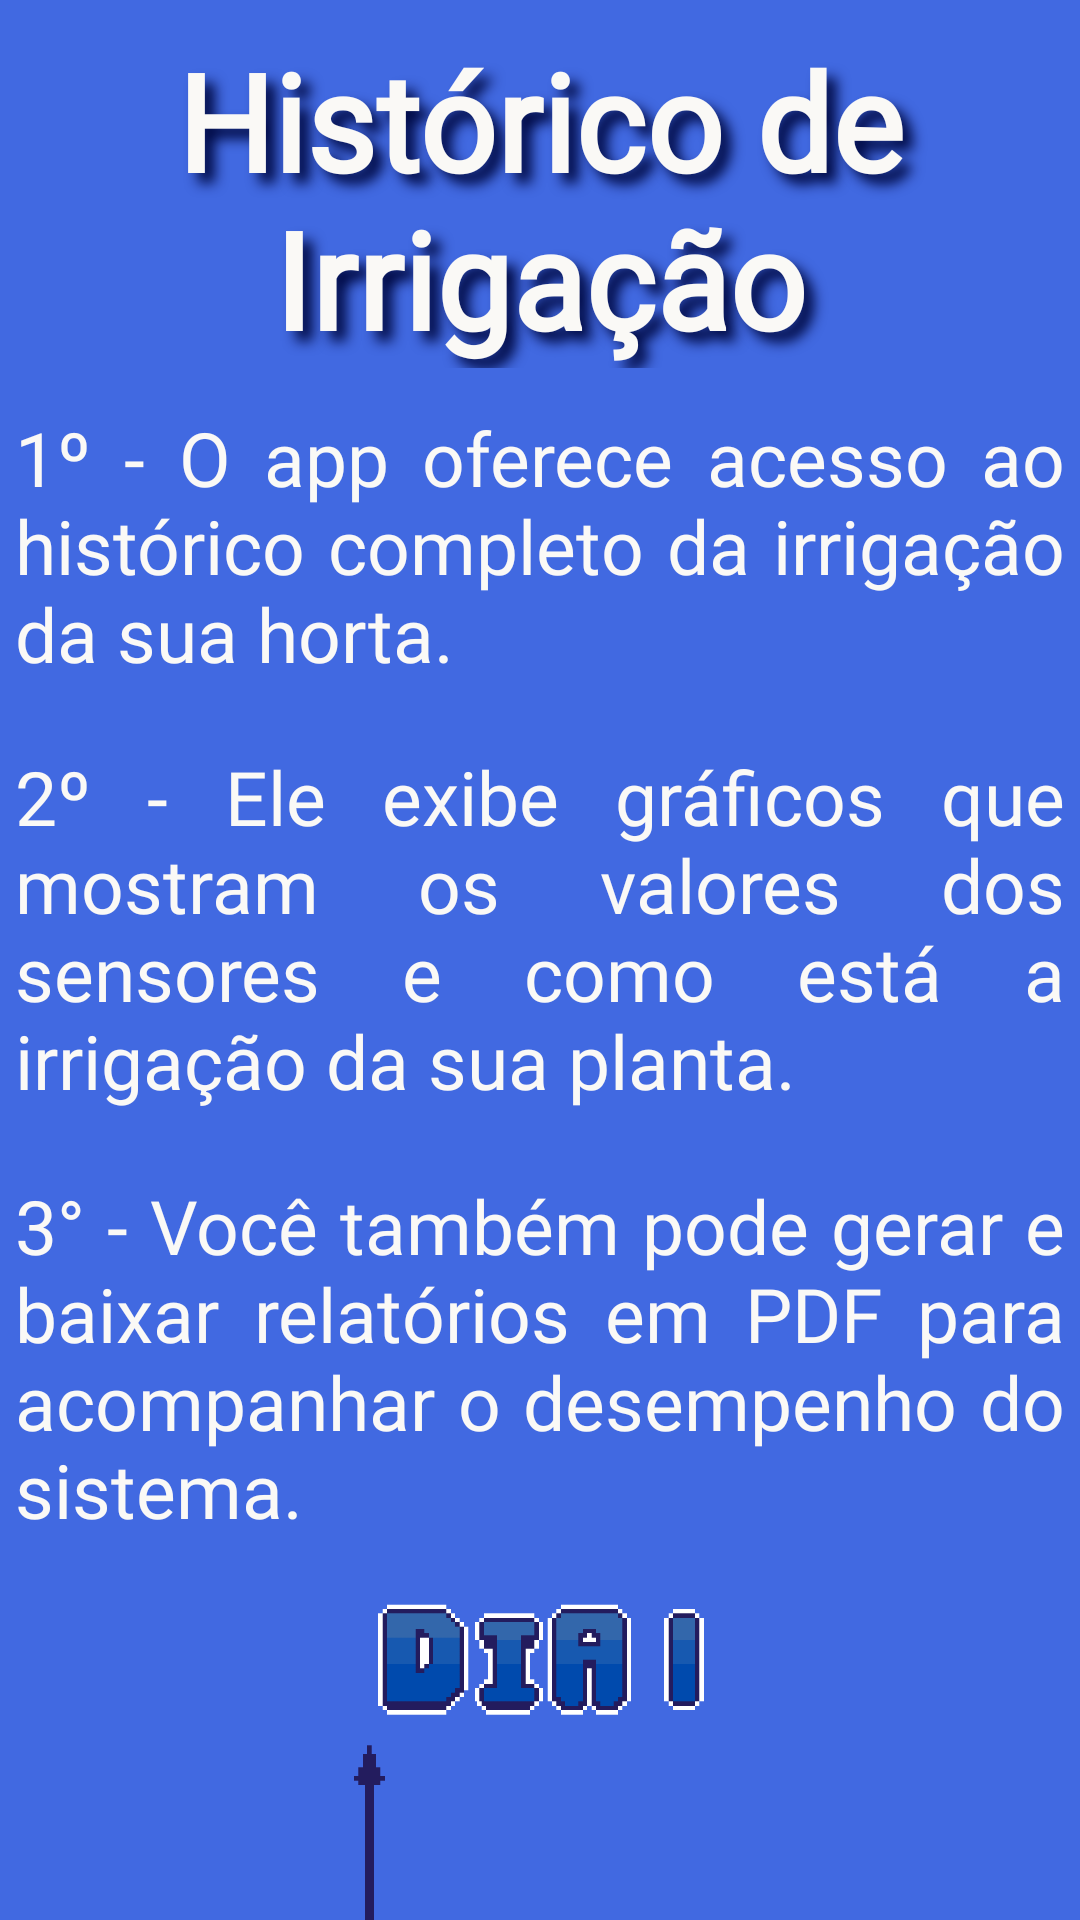

Android layout source for this screen:
<!-- AndroidManifest.xml: application theme Base.Theme.TCCPuxxaDados -->
<!-- res/layout/intro_slide_4.xml -->
<androidx.constraintlayout.widget.ConstraintLayout
    xmlns:android="http://schemas.android.com/apk/res/android"
    xmlns:app="http://schemas.android.com/apk/res-auto"
    android:layout_width="match_parent"
    android:layout_height="match_parent"
    android:background="@color/royal_blue">

    
    <TextView
        android:id="@+id/titulo_historico"
        android:layout_width="wrap_content"
        android:layout_height="wrap_content"
        android:layout_marginTop="10dp"
        android:text="@string/tela4"
        android:textSize="@dimen/text_title"
        android:textColor="@color/offwhite"
        android:textStyle="bold"
        android:fontFamily="@font/chonkypumpkin"
        android:shadowColor="@color/midnight_blue"
        android:shadowDx="10"
        android:shadowDy="10"
        android:shadowRadius="10"
        android:gravity="center"
        app:layout_constraintTop_toTopOf="parent"
        app:layout_constraintStart_toStartOf="parent"
        app:layout_constraintEnd_toEndOf="parent" />

    
    <ImageView
        android:id="@+id/imagem_grafico"
        android:layout_width="1000dp"
        android:layout_height="220dp"
        android:src="@drawable/grafico"
        android:adjustViewBounds="true"
        android:scaleType="fitCenter"
        app:layout_constraintTop_toBottomOf="@id/txt3"
        app:layout_constraintStart_toStartOf="parent"
        app:layout_constraintEnd_toEndOf="parent" />

    
    <View
        android:id="@+id/txt1"
        android:layout_width="380dp"
        android:layout_height="105dp"
        android:layout_marginTop="8dp"
        android:background="@drawable/container_title"
        app:layout_constraintTop_toBottomOf="@id/titulo_historico"
        app:layout_constraintStart_toStartOf="parent"
        app:layout_constraintEnd_toEndOf="parent" />

    
    <TextView
        android:id="@+id/text_instrucoes_1"
        android:layout_width="350dp"
        android:layout_height="wrap_content"
        android:layout_marginTop="5dp"
        android:text="@string/Tela4.1"
        android:textSize="@dimen/text_size_normal"
        android:textColor="@color/offwhite"
        android:justificationMode="inter_word"
        android:fontFamily="@font/librebaskerville"
        app:layout_constraintTop_toTopOf="@id/txt1"
        app:layout_constraintStart_toStartOf="parent"
        app:layout_constraintEnd_toEndOf="parent" />

    
    <View
        android:id="@+id/txt2"
        android:layout_width="380dp"
        android:layout_height="135dp"
        android:layout_marginTop="8dp"
        android:background="@drawable/container_title"
        app:layout_constraintTop_toBottomOf="@id/txt1"
        app:layout_constraintStart_toStartOf="parent"
        app:layout_constraintEnd_toEndOf="parent" />

    
    <TextView
        android:id="@+id/text_instrucoes_2"
        android:layout_width="350dp"
        android:layout_height="wrap_content"
        android:layout_marginTop="5dp"
        android:text="@string/Tela4.2"
        android:textSize="@dimen/text_size_normal"
        android:textColor="@color/offwhite"
        android:justificationMode="inter_word"
        android:fontFamily="@font/librebaskerville"
        app:layout_constraintTop_toTopOf="@id/txt2"
        app:layout_constraintStart_toStartOf="parent"
        app:layout_constraintEnd_toEndOf="parent" />

    
    <View
        android:id="@+id/txt3"
        android:layout_width="380dp"
        android:layout_height="135dp"
        android:layout_marginTop="8dp"
        android:background="@drawable/container_title"
        app:layout_constraintTop_toBottomOf="@id/txt2"
        app:layout_constraintStart_toStartOf="parent"
        app:layout_constraintEnd_toEndOf="parent" />

    
    <TextView
        android:id="@+id/text_instrucoes_3"
        android:layout_width="350dp"
        android:layout_height="wrap_content"
        android:layout_marginTop="5dp"
        android:text="@string/Tela4.3"
        android:textSize="@dimen/text_size_normal"
        android:textColor="@color/offwhite"
        android:justificationMode="inter_word"
        android:fontFamily="@font/librebaskerville"
        app:layout_constraintTop_toTopOf="@id/txt3"
        app:layout_constraintStart_toStartOf="parent"
        app:layout_constraintEnd_toEndOf="parent" />

</androidx.constraintlayout.widget.ConstraintLayout>
<!-- resources referenced by this layout -->
<resources>
  <color name="midnight_blue">#010A44</color>
  <color name="offwhite">#FAF9F6</color>
  <color name="royal_blue">#4169E1</color>
  <dimen name="text_size_normal">25sp</dimen>
  <dimen name="text_title">45sp</dimen>
  <!-- drawable grafico: gif bitmap (drawable, 292960 bytes) -->
  <string name="Tela4.1">1º - O app oferece acesso ao histórico completo da irrigação da sua horta.</string>
  <string name="Tela4.2">2º - Ele exibe gráficos que mostram os valores dos sensores e como está a irrigação da sua planta.</string>
  <string name="Tela4.3">3° - Você também pode gerar e baixar relatórios em PDF para acompanhar o desempenho do sistema.</string>
  <string name="tela4">Histórico de Irrigação</string>
  <style name="Base.Theme.TCCPuxxaDados" parent="Theme.MaterialComponents.DayNight.NoActionBar">
      
      <item name="colorPrimary">@color/offwhite</item>
      <item name="colorPrimaryVariant">@color/offwhite</item>
      <item name="colorOnPrimary">@color/offwhite</item>
      
      <item name="colorSecondary">@color/offwhite</item>
      <item name="colorSecondaryVariant">@color/offwhite</item>
      <item name="colorOnSecondary">@color/offwhite</item>
      
      <item name="android:statusBarColor">?attr/colorPrimaryVariant
      </item>
      </style>
</resources>
